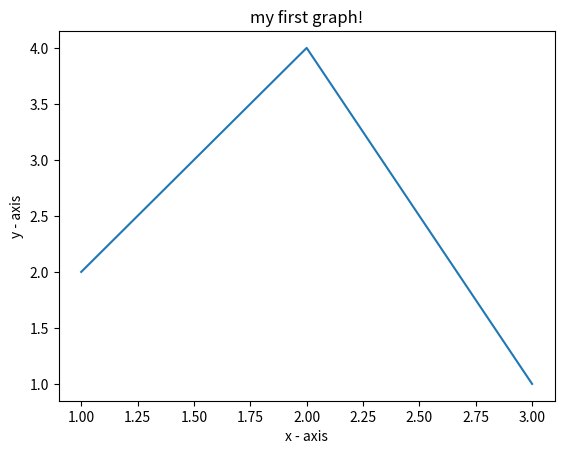

Write the Python code that produced this figure.
#!/usr/bin/python3
import matplotlib.pyplot as plt 
x = [1,2,3]
y = [2,4,1]
plt.plot(x,y)
plt.xlabel('x - axis')
plt.ylabel('y - axis')
plt.title('my first graph!')
plt.show()